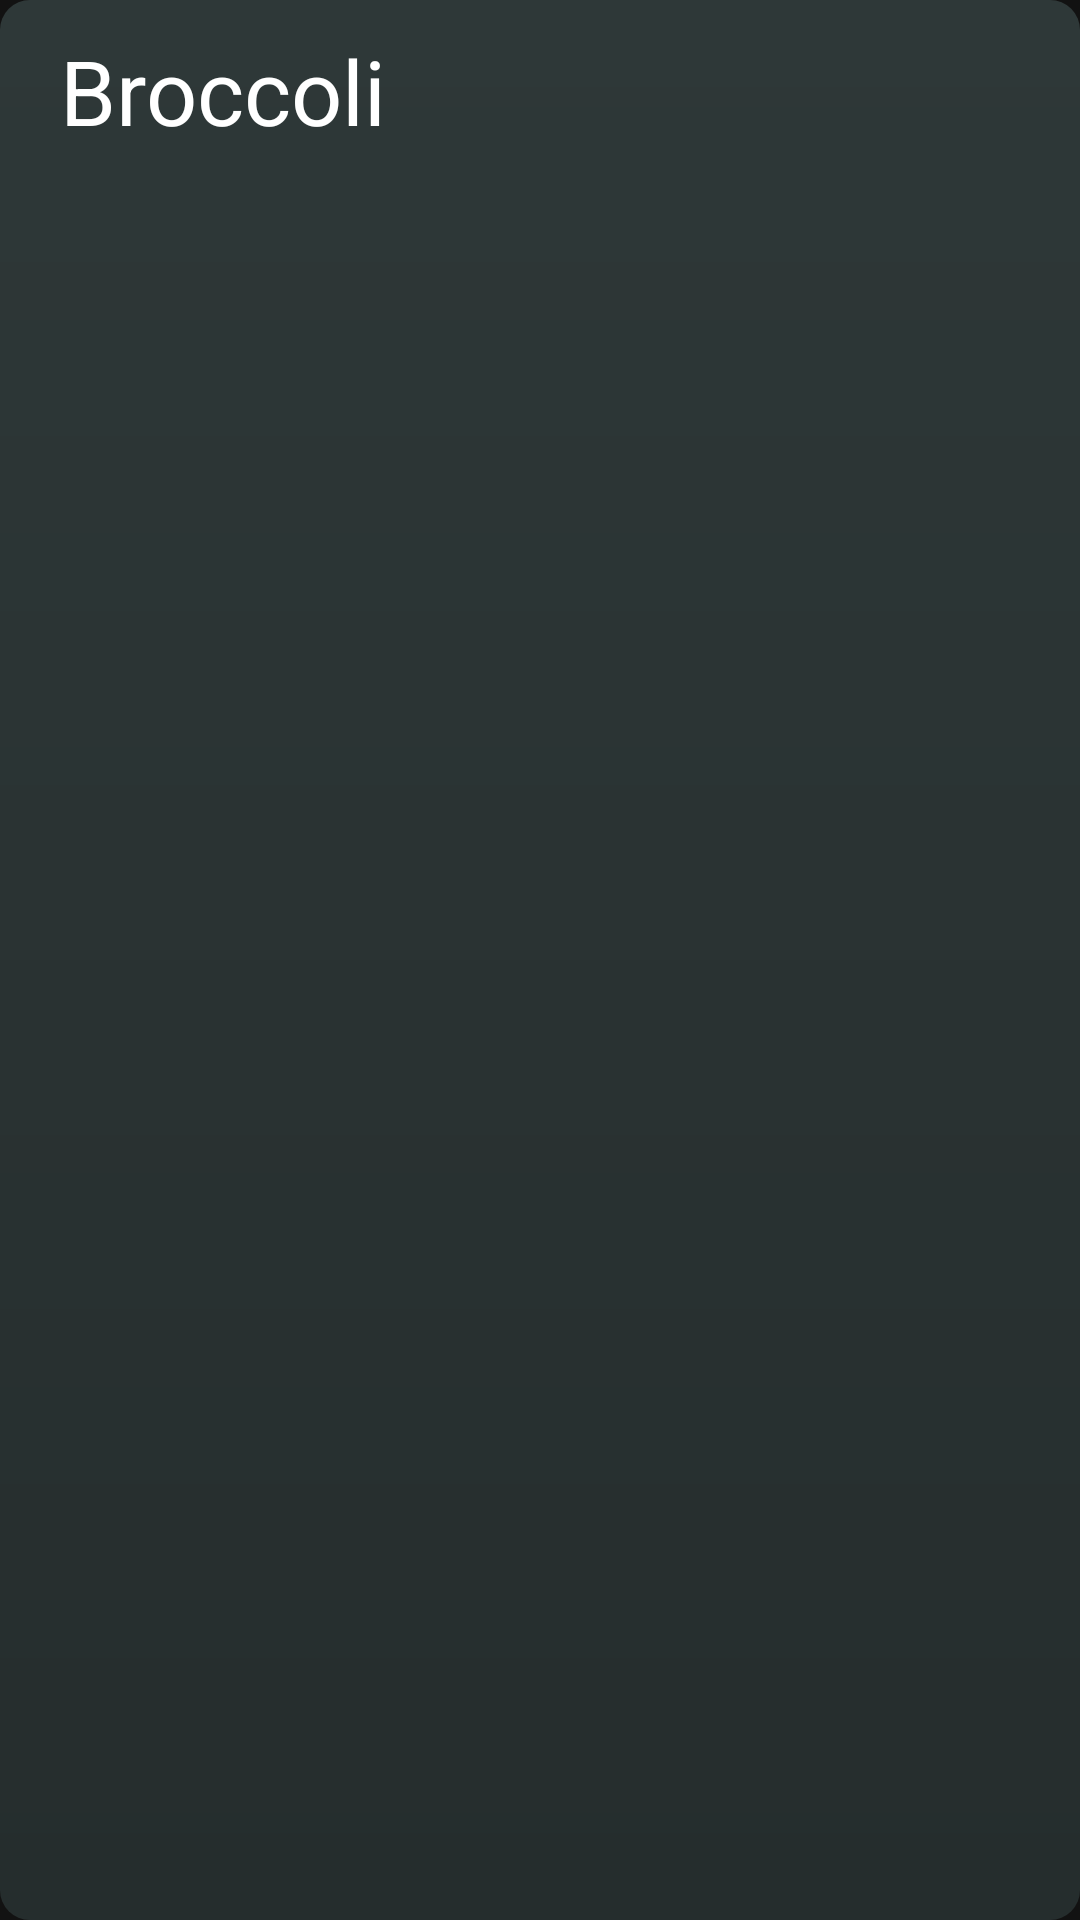

Reconstruct the res/layout file that produces this screen, plus the resources it refers to.
<!-- AndroidManifest.xml: application theme Theme.ShoppingList -->
<!-- res/layout/product_layout.xml -->
<?xml version="1.0" encoding="utf-8"?>
<androidx.constraintlayout.widget.ConstraintLayout xmlns:android="http://schemas.android.com/apk/res/android"
    android:layout_width="match_parent"
    android:layout_height="wrap_content"
    xmlns:app="http://schemas.android.com/apk/res-auto"
    android:background="@drawable/product_background"
    android:padding="10dp"
    android:layout_marginTop="10dp"
    android:layout_marginStart="10dp"
    android:layout_marginEnd="10dp">

    <TextView
        android:id="@+id/product_name_list"
        android:layout_width="0dp"
        android:layout_height="wrap_content"
        app:layout_constraintTop_toTopOf="parent"
        app:layout_constraintEnd_toEndOf="parent"
        app:layout_constraintStart_toStartOf="parent"
        android:text="Broccoli"
        android:textSize="30sp"
        android:paddingStart="10dp"
        android:paddingEnd="10dp"/>

</androidx.constraintlayout.widget.ConstraintLayout>
<!-- resources referenced by this layout -->
<resources>
  <!-- drawable product_background (drawable) -->
  <?xml version="1.0" encoding="utf-8"?>
  <shape xmlns:android="http://schemas.android.com/apk/res/android"
      android:shape="rectangle">
  
      <gradient android:endColor="@color/dark_gray"
          android:startColor="@color/sharp_grey"
          android:angle="90"/>
  
      <corners android:radius="10dp"/>
  
  </shape>
  <style name="Theme.ShoppingList" parent="Theme.MaterialComponents.NoActionBar">
          
          <item name="colorPrimary">@color/beige</item>
          <item name="colorPrimaryVariant">@color/dark_beige</item>
          <item name="colorPrimaryDark">@color/dark_beige</item>
          <item name="colorOnPrimary">@color/white</item>
          
          <item name="colorSecondary">@color/light_blue</item>
          <item name="colorSecondaryVariant">@color/blue</item>
          <item name="colorOnSecondary">@color/black</item>
  
          <item name="colorOnSurface">@color/white</item>
          
          <item name="android:statusBarColor" tools:targetApi="l">?attr/colorSecondary</item>
          
          <item name="android:textColorSecondary">@android:color/white</item>
          <item name="android:textColor">@color/white</item>
          <item name="fontFamily">@font/dinomouse</item>
  
          <item name="bottomSheetDialogTheme">@style/AppBottomSheetDialogTheme</item>
      </style>
  <color name="dark_gray">#2E3838</color>
  <color name="sharp_grey">#252D2D</color>
  <color name="beige">#E09A29</color>
  <color name="dark_beige">#9F752D</color>
  <color name="white">#FFFFFFFF</color>
  <color name="light_blue">#00ABE7</color>
  <color name="blue">#0081AF</color>
  <color name="black">#FF000000</color>
  <style name="AppBottomSheetDialogTheme" parent="Theme.Design.Light.BottomSheetDialog">
          <item name="bottomSheetStyle">@style/AppModalStyle</item>
      </style>
  <style name="AppModalStyle" parent="Widget.Design.BottomSheet.Modal">
          <item name="android:background">@drawable/custom_bottom_sheet_drawable</item>
      </style>
  <!-- drawable custom_bottom_sheet_drawable (drawable) -->
  <?xml version="1.0" encoding="utf-8"?>
  <shape xmlns:android="http://schemas.android.com/apk/res/android"
      android:shape="rectangle">
  
      <solid android:color="@color/gradient_light"/>
  
      <corners android:topLeftRadius="25dp"
          android:topRightRadius="25dp"/>
  
  </shape>
  <color name="gradient_light">#454851</color>
</resources>
